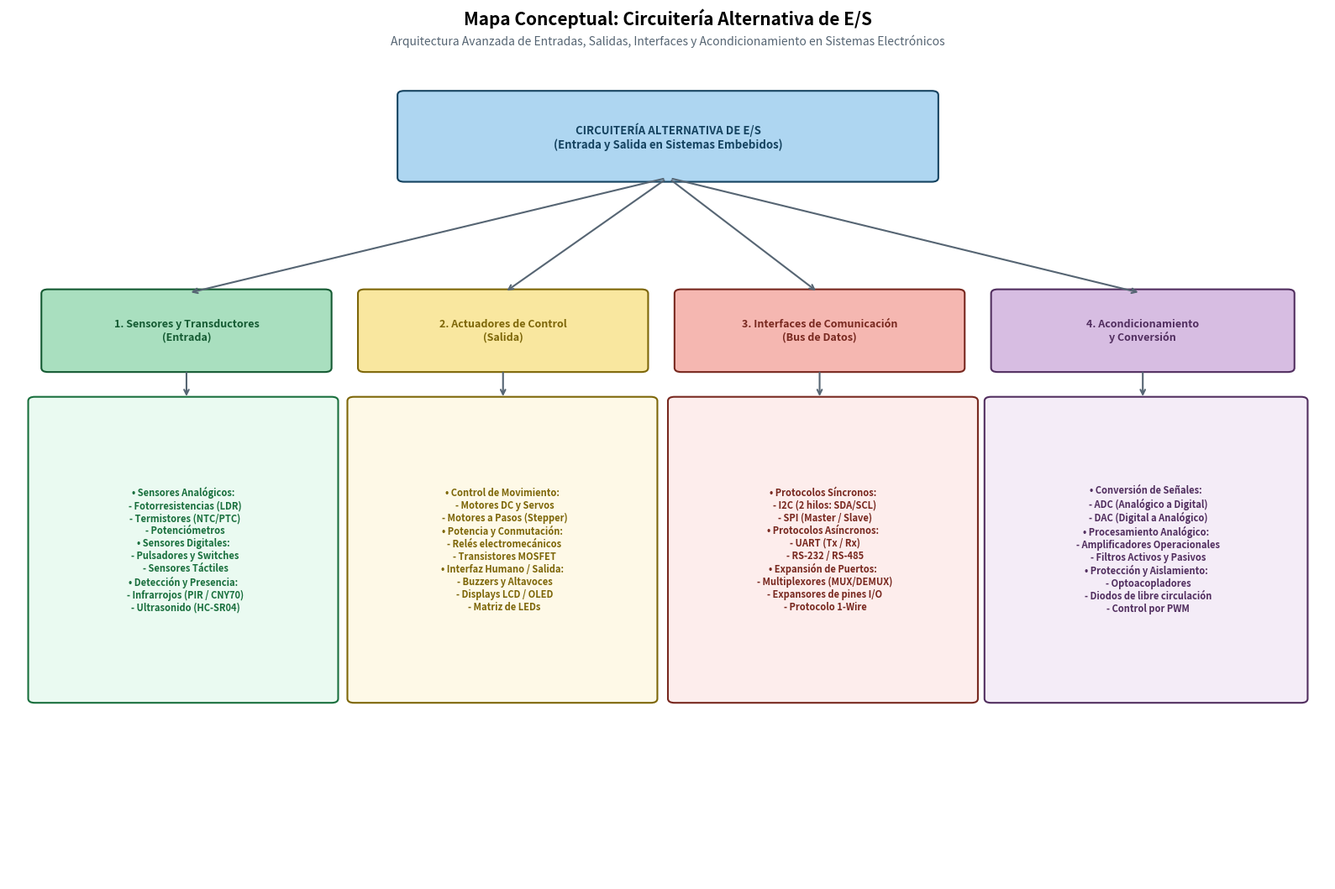

Source code (Python):
import matplotlib.pyplot as plt
import matplotlib.patches as patches

# Ampliamos considerablemente la figura para dar espacio vertical y horizontal
fig, ax = plt.subplots(figsize=(16, 11))
ax.set_xlim(0, 100)
ax.set_ylim(0, 100)
ax.axis('off')

# Función auxiliar para dibujar cajas con control de tamaño y fuente
def draw_box(x, y, width, height, text, bg_color="#D4E6F1", text_color="#1B4F72", fontsize=8.5):
    box = patches.FancyBboxPatch((x, y), width, height, 
                                 boxstyle="round,pad=0.5", 
                                 facecolor=bg_color, 
                                 edgecolor=text_color, 
                                 linewidth=1.5)
    ax.add_patch(box)
    ax.text(x + width/2, y + height/2, text, 
            horizontalalignment='center', 
            verticalalignment='center', 
            fontsize=fontsize, fontweight='bold', 
            color=text_color, wrap=True)

# Función para conectar nodos con flechas limpias
def draw_arrow(x1, y1, x2, y2):
    ax.annotate("", xy=(x2, y2), xytext=(x1, y1),
                arrowprops=dict(arrowstyle="->", lw=1.5, color="#566573", shrinkA=4, shrinkB=4))

# --- MAPA CONCEPTUAL AMPLIADO: CIRCUITERÍA ALTERNATIVA DE E/S ---

# 1. Nodo Principal (Raíz)
draw_box(30, 85, 40, 10, "CIRCUITERÍA ALTERNATIVA DE E/S\n(Entrada y Salida en Sistemas Embebidos)", bg_color="#AED6F1", text_color="#154360", fontsize=9.5)

# 2. Ramas Principales (Nivel 1) - Espaciadas equitativamente en X (de 3 a 78)
draw_box(3, 62, 21, 9, "1. Sensores y Transductores\n(Entrada)", bg_color="#A9DFBF", text_color="#145A32", fontsize=9)
draw_box(27, 62, 21, 9, "2. Actuadores de Control\n(Salida)", bg_color="#F9E79F", text_color="#7D6608", fontsize=9)
draw_box(51, 62, 21, 9, "3. Interfaces de Comunicación\n(Bus de Datos)", bg_color="#F5B7B1", text_color="#78281F", fontsize=9)
draw_box(75, 62, 22, 9, "4. Acondicionamiento\ny Conversión", bg_color="#D7BDE2", text_color="#512E5F", fontsize=9)

# Conexiones de Raíz a Nivel 1
draw_arrow(50, 85, 13.5, 71)
draw_arrow(50, 85, 37.5, 71)
draw_arrow(50, 85, 61.5, 71)
draw_arrow(50, 85, 86, 71)

# 3. Sub-nodos Detallados (Nivel 2) - Posicionados abajo con altura suficiente para evitar cruces
# 1. Sensores
draw_box(2, 22, 22.5, 36, 
         "• Sensores Analógicos:\n"
         "  - Fotorresistencias (LDR)\n"
         "  - Termistores (NTC/PTC)\n"
         "  - Potenciómetros\n"
         "• Sensores Digitales:\n"
         "  - Pulsadores y Switches\n"
         "  - Sensores Táctiles\n"
         "• Detección y Presencia:\n"
         "  - Infrarrojos (PIR / CNY70)\n"
         "  - Ultrasonido (HC-SR04)", 
         bg_color="#EAFAF1", text_color="#196F3D", fontsize=8)
draw_arrow(13.5, 62, 13.5, 58)

# 2. Actuadores
draw_box(26.2, 22, 22.5, 36, 
         "• Control de Movimiento:\n"
         "  - Motores DC y Servos\n"
         "  - Motores a Pasos (Stepper)\n"
         "• Potencia y Conmutación:\n"
         "  - Relés electromecánicos\n"
         "  - Transistores MOSFET\n"
         "• Interfaz Humano / Salida:\n"
         "  - Buzzers y Altavoces\n"
         "  - Displays LCD / OLED\n"
         "  - Matriz de LEDs", 
         bg_color="#FEF9E7", text_color="#7D6608", fontsize=8)
draw_arrow(37.5, 62, 37.5, 58)

# 3. Interfaces de Comunicación
draw_box(50.5, 22, 22.5, 36, 
         "• Protocolos Síncronos:\n"
         "  - I2C (2 hilos: SDA/SCL)\n"
         "  - SPI (Master / Slave)\n"
         "• Protocolos Asíncronos:\n"
         "  - UART (Tx / Rx)\n"
         "  - RS-232 / RS-485\n"
         "• Expansión de Puertos:\n"
         "  - Multiplexores (MUX/DEMUX)\n"
         "  - Expansores de pines I/O\n"
         "  - Protocolo 1-Wire", 
         bg_color="#FDEDEC", text_color="#78281F", fontsize=8)
draw_arrow(61.5, 62, 61.5, 58)

# 4. Acondicionamiento
draw_box(74.5, 22, 23.5, 36, 
         "• Conversión de Señales:\n"
         "  - ADC (Analógico a Digital)\n"
         "  - DAC (Digital a Analógico)\n"
         "• Procesamiento Analógico:\n"
         "  - Amplificadores Operacionales\n"
         "  - Filtros Activos y Pasivos\n"
         "• Protección y Aislamiento:\n"
         "  - Optoacopladores\n"
         "  - Diodos de libre circulación\n"
         "  - Control por PWM", 
         bg_color="#F4ECF7", text_color="#512E5F", fontsize=8)
draw_arrow(86, 62, 86, 58)

# Títulos del gráfico
plt.title("Mapa Conceptual: Circuitería Alternativa de E/S", fontsize=15, fontweight='bold', pad=25)
plt.suptitle("Arquitectura Avanzada de Entradas, Salidas, Interfaces y Acondicionamiento en Sistemas Electrónicos", fontsize=10, color='#566573', y=0.93)

plt.tight_layout()
plt.show()
